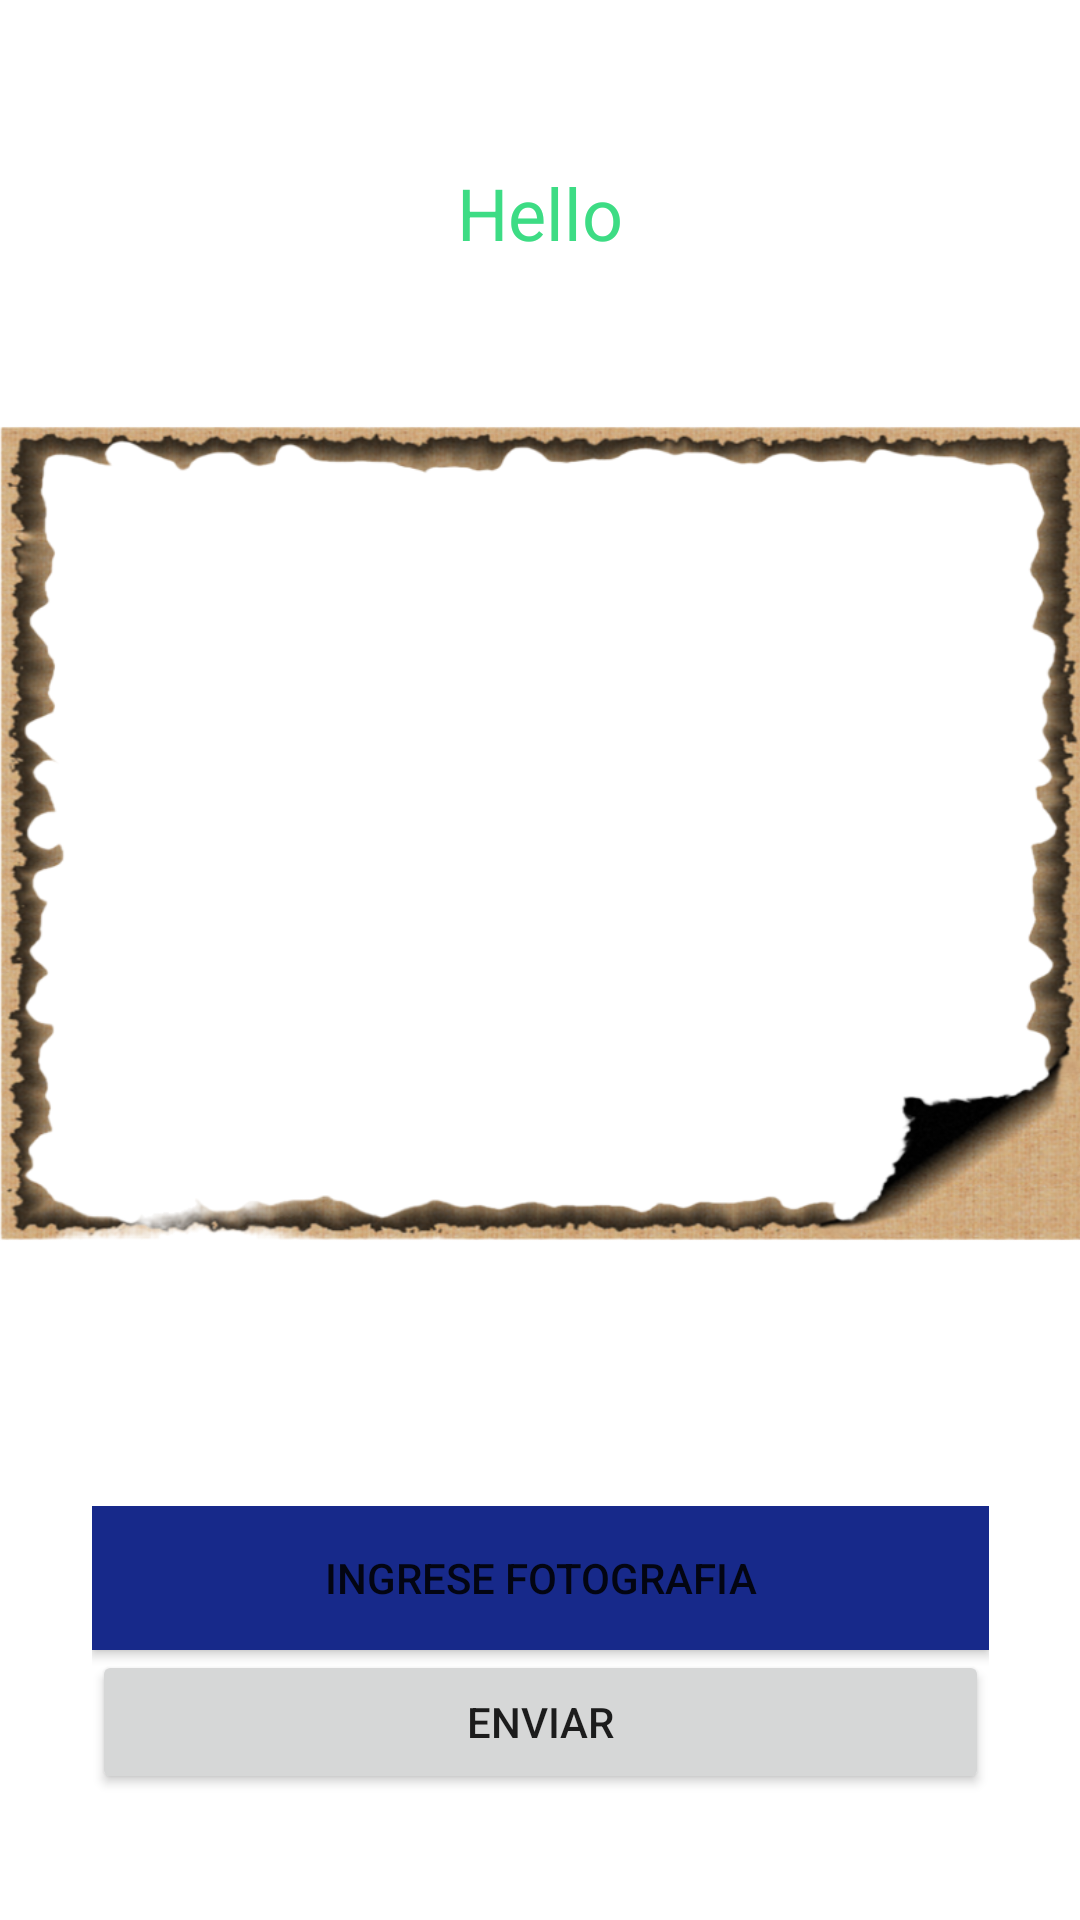

This screen was rendered from an Android layout file. Write that file and the resources it references.
<!-- AndroidManifest.xml: application theme Theme.JTStore -->
<!-- res/layout/activity_recibe_comentario.xml -->
<?xml version="1.0" encoding="utf-8"?>
<androidx.constraintlayout.widget.ConstraintLayout
        xmlns:android="http://schemas.android.com/apk/res/android"
        xmlns:tools="http://schemas.android.com/tools"
        xmlns:app="http://schemas.android.com/apk/res-auto"
        android:layout_width="match_parent"
        android:layout_height="match_parent"
        tools:context=".recibeComentario">

    <TextView
            android:layout_width="wrap_content"
            android:layout_height="wrap_content" android:id="@+id/textViewMensaje"
            app:layout_constraintTop_toTopOf="parent"
            app:layout_constraintBottom_toBottomOf="parent" app:layout_constraintStart_toStartOf="parent"
            app:layout_constraintEnd_toEndOf="parent" android:text="Hello" android:textSize="24sp"
            android:textColor="@color/ic_store_background" app:layout_constraintVertical_bias="0.09"/>
    <LinearLayout
            android:orientation="vertical"
            android:layout_width="389dp"
            android:layout_height="313dp"
            app:layout_constraintEnd_toEndOf="parent" app:layout_constraintStart_toStartOf="parent"
            app:layout_constraintTop_toTopOf="parent" app:layout_constraintBottom_toBottomOf="parent"
            app:layout_constraintVertical_bias="0.371" app:layout_constraintHorizontal_bias="0.493"
            android:id="@+id/linearLayout4">
        <ImageView
                android:layout_width="match_parent"
                android:layout_height="match_parent" app:srcCompat="@drawable/margo2"
                android:id="@+id/imageViewCaptura"/>
    </LinearLayout>
    <LinearLayout
            android:orientation="vertical"
            android:layout_width="299dp"
            android:layout_height="111dp"
            app:layout_constraintStart_toStartOf="parent" app:layout_constraintEnd_toEndOf="parent"
            app:layout_constraintBottom_toBottomOf="parent" app:layout_constraintTop_toBottomOf="@+id/linearLayout4"
            app:layout_constraintVertical_bias="0.716">
        <Button
                android:text="Ingrese Fotografia"
                android:layout_width="match_parent"
                android:layout_height="wrap_content" android:id="@+id/buttonCamara"
                android:background="#17298A"/>
        <Button
                android:text="Enviar"
                android:layout_width="match_parent"
                android:layout_height="wrap_content" android:id="@+id/btnEnviarCon"/>
    </LinearLayout>
</androidx.constraintlayout.widget.ConstraintLayout>
<!-- resources referenced by this layout -->
<resources>
  <color name="ic_store_background">#3DDC84</color>
  <!-- drawable margo2: png bitmap (drawable, 230570 bytes) -->
  <style name="Theme.JTStore" parent="Theme.MaterialComponents.DayNight.DarkActionBar">
          
          <item name="colorPrimary">@color/purple_500</item>
          <item name="colorPrimaryVariant">@color/purple_700</item>
          <item name="colorOnPrimary">@color/white</item>
          
          <item name="colorSecondary">@color/teal_200</item>
          <item name="colorSecondaryVariant">@color/teal_700</item>
          <item name="colorOnSecondary">@color/black</item>
          
          <item name="android:statusBarColor" tools:targetApi="l">?attr/colorPrimaryVariant</item>
          
      </style>
  <!-- not gathered from this repository: default colours our renderer supplied (Android Studio template values) -->
  <color name="purple_500">#FF6200EE</color>
  <color name="purple_700">#FF3700B3</color>
  <color name="teal_200">#FF03DAC5</color>
  <color name="teal_700">#FF018786</color>
  <color name="black">#FF000000</color>
  <color name="white">#FFFFFFFF</color>
</resources>
